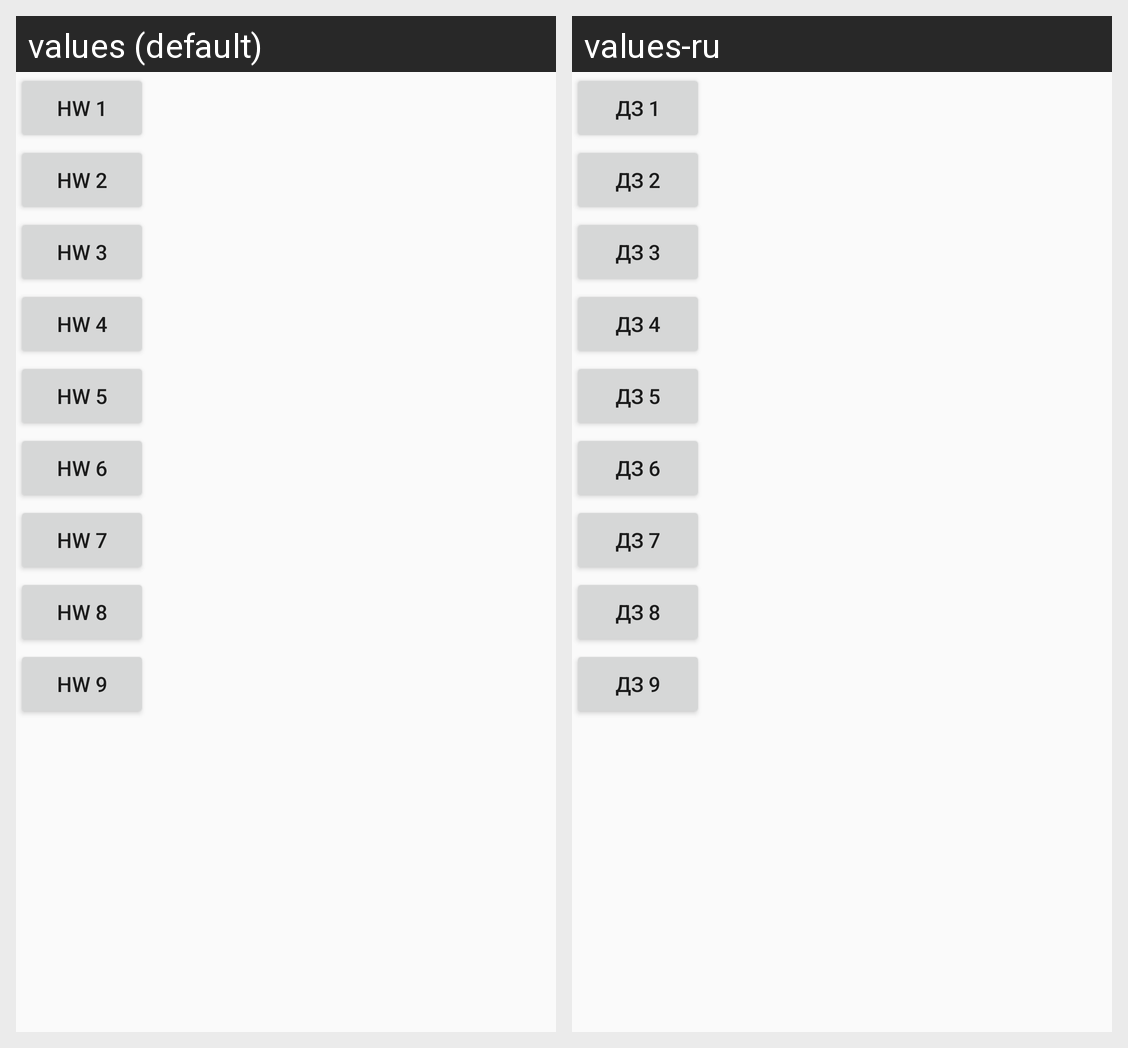

This grid shows one Android layout under two languages. Give, for every string resource on the screen, its name, the default text and each shown locale's text.
Android screen res/layout/activity_homework_main.xml rendered under 2 locales, left to right: values (default), values-ru. Device: Nexus 5 (rendered at 1080×1920; each locale shown at half size, 540×960, under a caption strip naming it); theme AppTheme.
Strings drawn on this screen, with the default value and each locale's value (text and hints the layout hard-codes, and strings that could not be matched under every locale, appear in the picture but are not listed):

button_hw1
  values: HW 1
  values-ru: ДЗ 1

button_hw2
  values: HW 2
  values-ru: ДЗ 2

button_hw3
  values: HW 3
  values-ru: ДЗ 3

button_hw4
  values: HW 4
  values-ru: ДЗ 4

button_hw5
  values: HW 5
  values-ru: ДЗ 5

button_hw6
  values: HW 6
  values-ru: ДЗ 6

button_hw7
  values: HW 7
  values-ru: ДЗ 7

button_hw8
  values: HW 8
  values-ru: ДЗ 8

button_hw9
  values: HW 9
  values-ru: ДЗ 9
